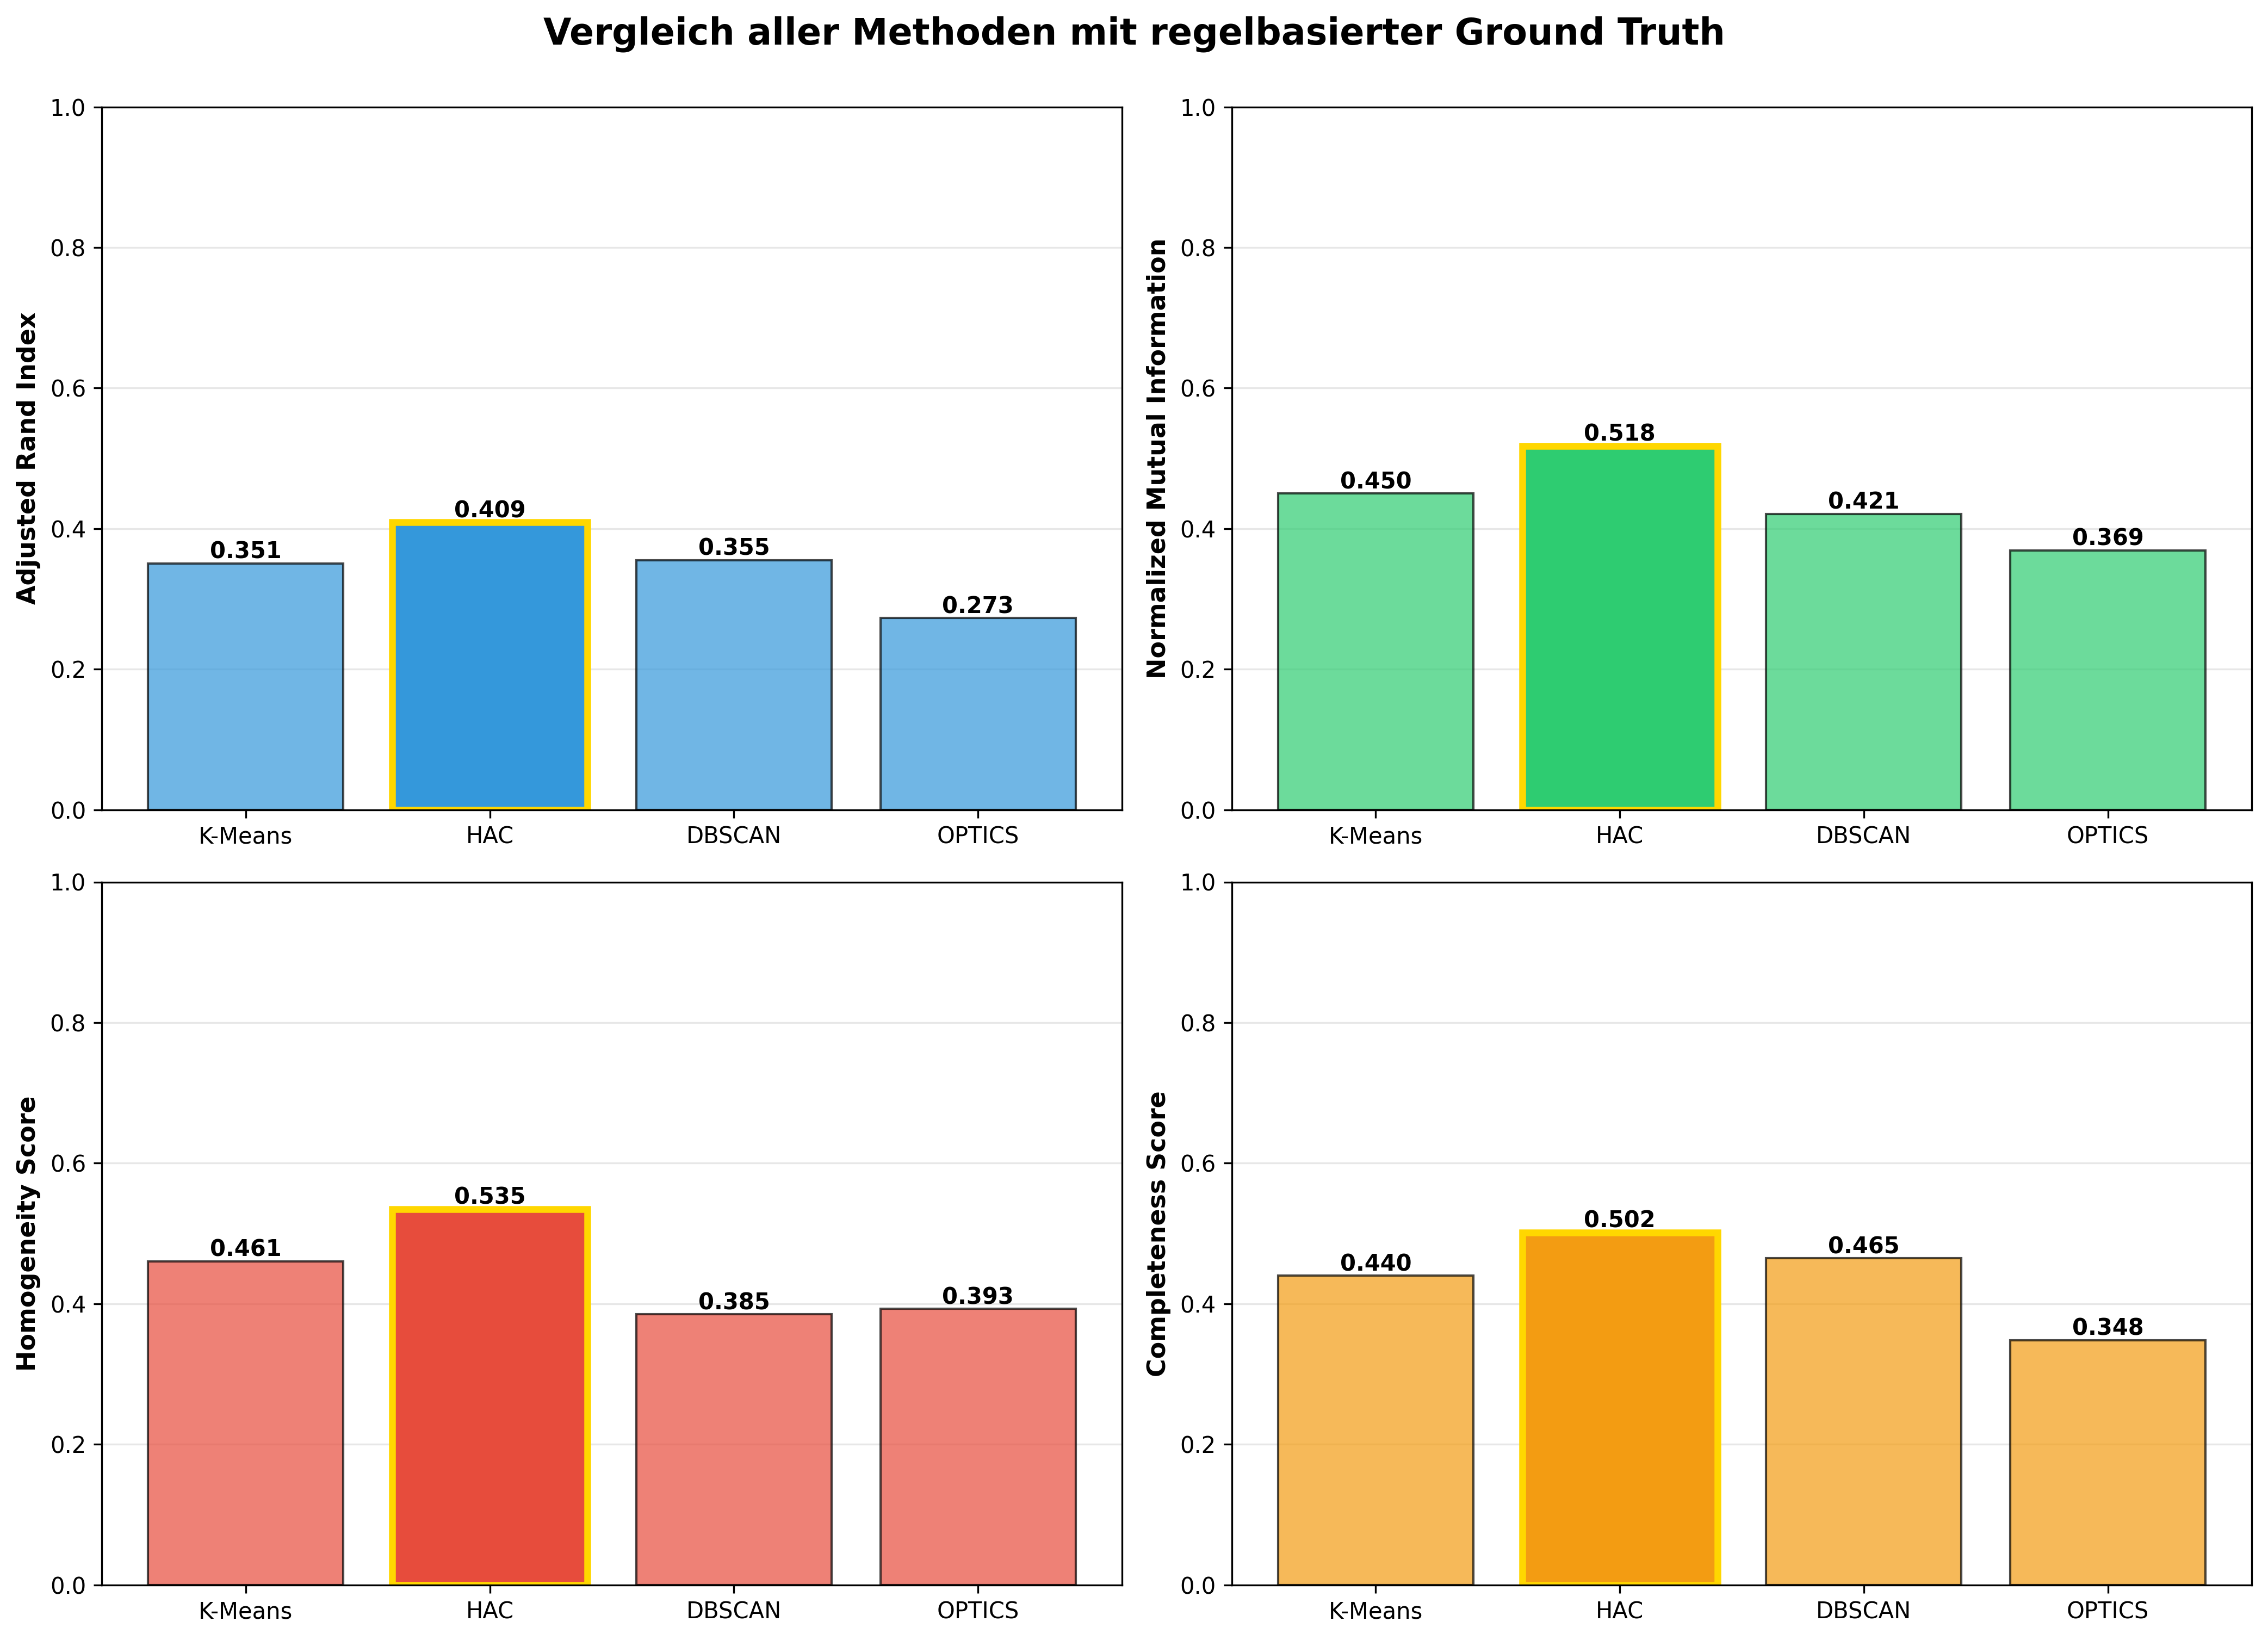

Data behind this chart, as committed beside it:
Methode, ARI, NMI, Homogeneity, Completeness, V-Measure
K-Means, 0.3505, 0.45, 0.4606, 0.4399, 0.45
HAC, 0.409, 0.5177, 0.5349, 0.5017, 0.5177
DBSCAN, 0.3552, 0.4212, 0.3851, 0.4647, 0.4212
OPTICS, 0.273, 0.3692, 0.3928, 0.3484, 0.3692
